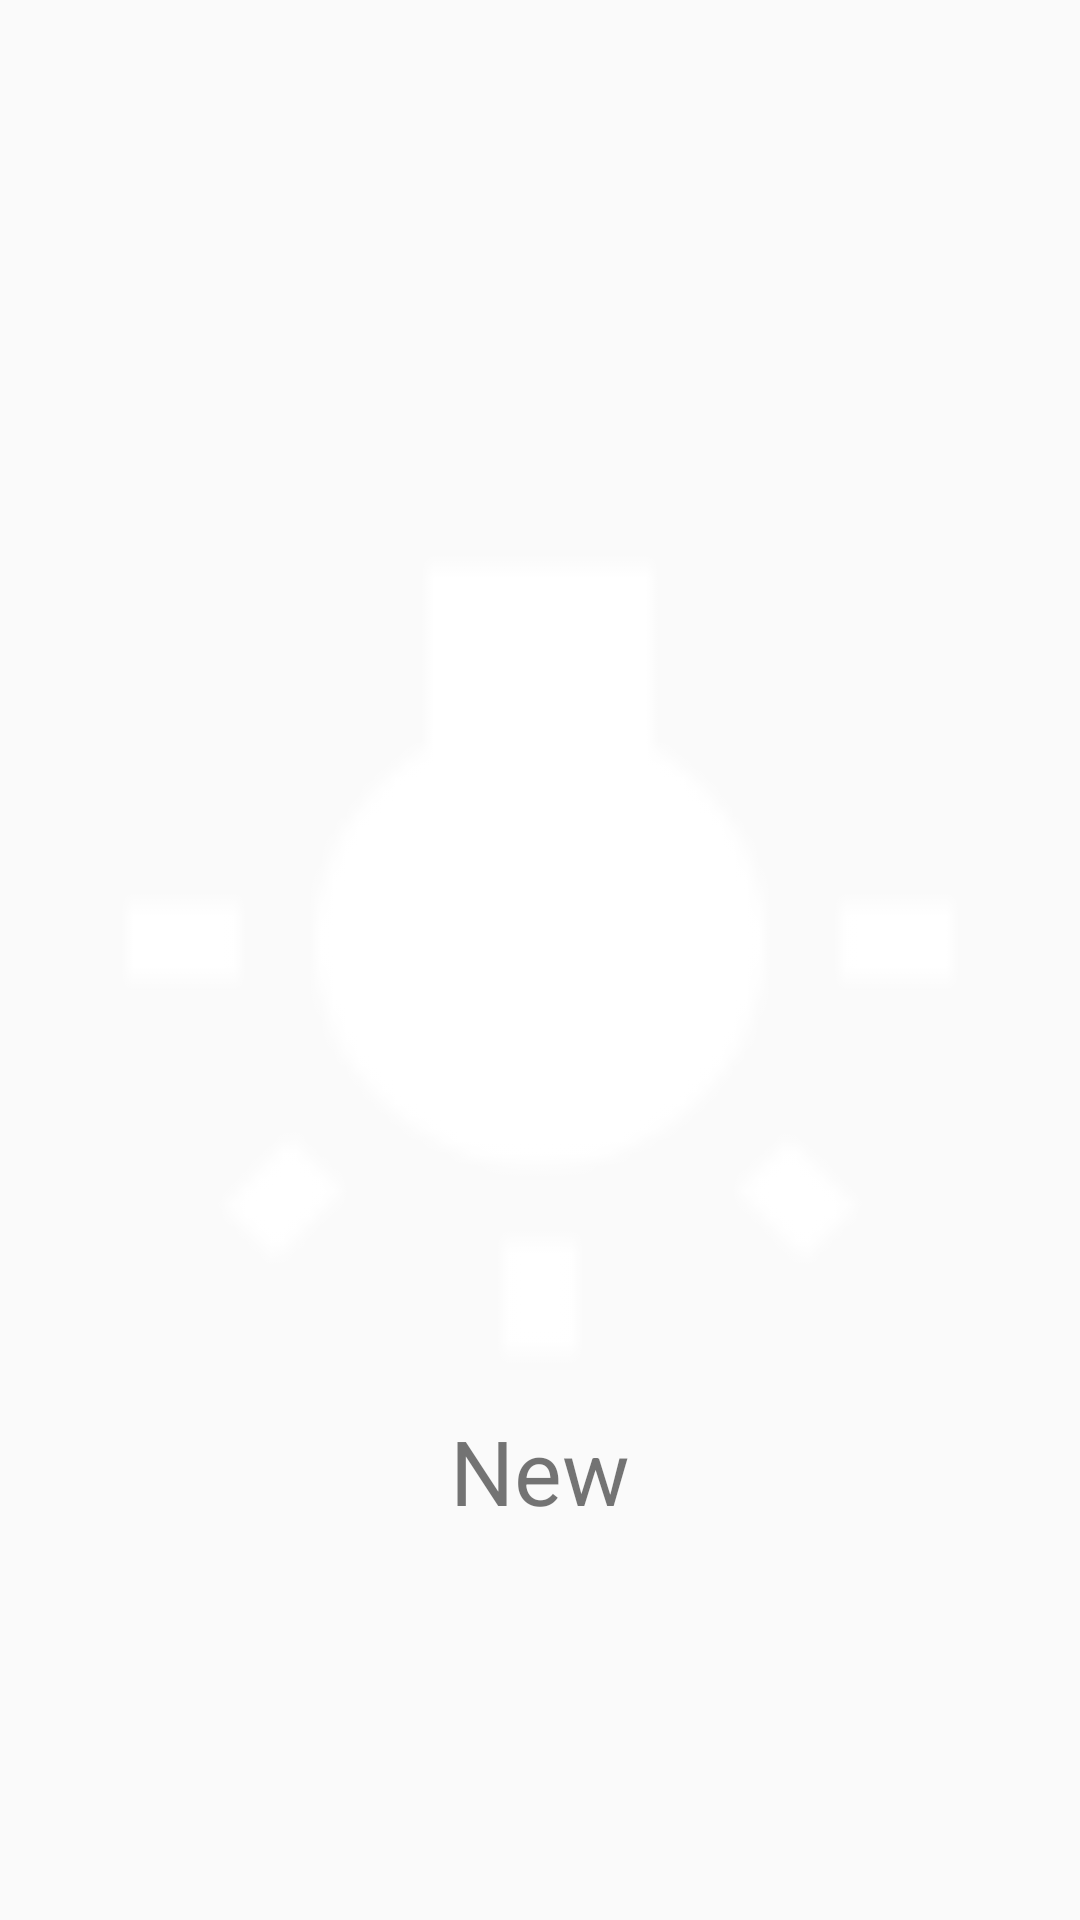

Android layout source for this screen:
<!-- AndroidManifest.xml: application theme AppTheme -->
<!-- res/layout/fragment_new.xml -->
<?xml version="1.0" encoding="utf-8"?>
<RelativeLayout xmlns:android="http://schemas.android.com/apk/res/android"
    xmlns:tools="http://schemas.android.com/tools"
    android:layout_width="match_parent"
    android:layout_height="match_parent">

    <ImageView
        android:id="@+id/truiton_image"
        android:layout_width="300dp"
        android:layout_height="300dp"
        android:layout_centerInParent="true"
        android:src="@drawable/ic_action_wb_incandescent"/>

    <TextView
        android:layout_width="wrap_content"
        android:layout_height="wrap_content"
        android:layout_below="@id/truiton_image"
        android:layout_centerHorizontal="true"
        android:text="New"
        android:textSize="30sp"/>

</RelativeLayout>
<!-- resources referenced by this layout -->
<resources>
  <!-- drawable ic_action_wb_incandescent: png bitmap (drawable-hdpi, 797 bytes) -->
  <style name="AppTheme" parent="Theme.AppCompat.Light.NoActionBar">
          
          <item name="colorPrimary">@color/colorPrimary</item>
          <item name="colorPrimaryDark">@color/colorPrimaryDark</item>
          <item name="colorAccent">@color/colorAccent</item>
          <item name="windowActionBar">false</item>
          <item name="windowNoTitle">true</item>
      </style>
  <color name="colorPrimary">#ffa726</color>
  <color name="colorPrimaryDark">#ff9800</color>
  <color name="colorAccent">#ffa726</color>
</resources>
